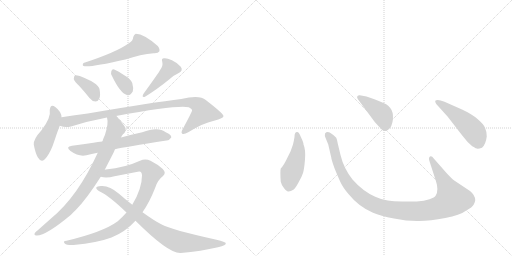
t = 0.00 s
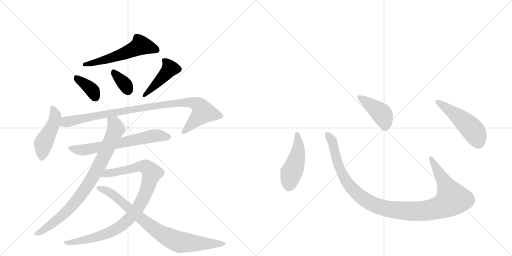
t = 2.15 s
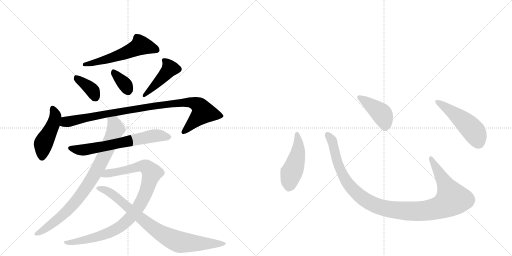
t = 4.31 s
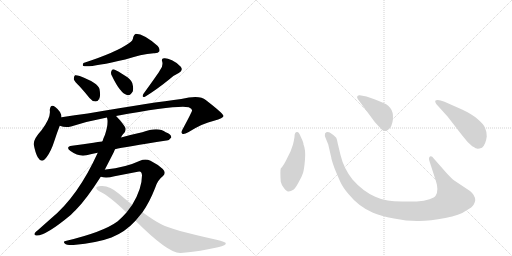
t = 6.46 s
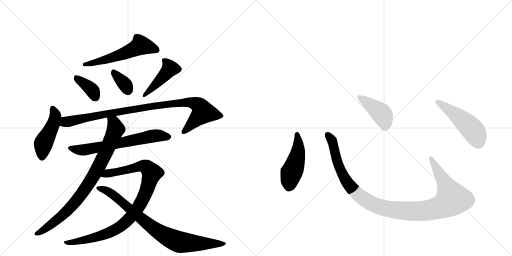
t = 8.61 s
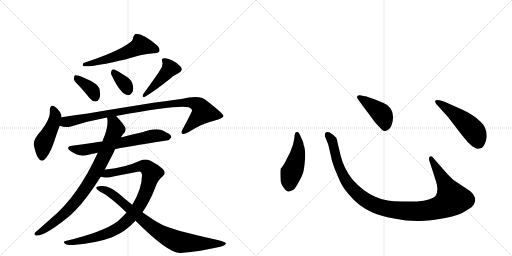
t = 10.77 s

The animated SVG that drew these frames (rendered in a browser with its animation timeline set to each time). Animation: 14 CSS @keyframes rules; one cycle of 10.77 s.

<svg version="1.1" viewBox="0 0 2048 1024" xmlns="http://www.w3.org/2000/svg">
  <g stroke="lightgray" stroke-dasharray="1,1" stroke-width="1" transform="scale(4, 4)">
    <line x1="0" y1="0" x2="256" y2="256"></line>
    <line x1="256" y1="0" x2="0" y2="256"></line>
    <line x1="128" y1="0" x2="128" y2="256"></line>
    <line x1="0" y1="128" x2="256" y2="128"></line>
    <line x1="256" y1="0" x2="512" y2="256"></line>
    <line x1="512" y1="0" x2="256" y2="256"></line>
    <line x1="384" y1="0" x2="384" y2="256"></line>
    <line x1="256" y1="128" x2="512" y2="128"></line>
  </g>
<g transform="scale(1, -1) translate(0, -850)">
   <style type="text/css">
    @keyframes keyframes0 {
      from {
       stroke: black;
       stroke-dashoffset: 560;
       stroke-width: 128;
       }
       65% {
       animation-timing-function: step-end;
       stroke: black;
       stroke-dashoffset: 0;
       stroke-width: 128;
       }
       to {
       stroke: black;
       stroke-width: 1024;
       }
       }
       #make-me-a-hanzi-animation-0 {
         animation: keyframes0 0.705729s both;
         animation-delay: 0.000000s;
         animation-timing-function: linear;
       }
    @keyframes keyframes1 {
      from {
       stroke: black;
       stroke-dashoffset: 370;
       stroke-width: 128;
       }
       55% {
       animation-timing-function: step-end;
       stroke: black;
       stroke-dashoffset: 0;
       stroke-width: 128;
       }
       to {
       stroke: black;
       stroke-width: 1024;
       }
       }
       #make-me-a-hanzi-animation-1 {
         animation: keyframes1 0.551107s both;
         animation-delay: 0.705729s;
         animation-timing-function: linear;
       }
    @keyframes keyframes2 {
      from {
       stroke: black;
       stroke-dashoffset: 346;
       stroke-width: 128;
       }
       53% {
       animation-timing-function: step-end;
       stroke: black;
       stroke-dashoffset: 0;
       stroke-width: 128;
       }
       to {
       stroke: black;
       stroke-width: 1024;
       }
       }
       #make-me-a-hanzi-animation-2 {
         animation: keyframes2 0.531576s both;
         animation-delay: 1.256836s;
         animation-timing-function: linear;
       }
    @keyframes keyframes3 {
      from {
       stroke: black;
       stroke-dashoffset: 436;
       stroke-width: 128;
       }
       59% {
       animation-timing-function: step-end;
       stroke: black;
       stroke-dashoffset: 0;
       stroke-width: 128;
       }
       to {
       stroke: black;
       stroke-width: 1024;
       }
       }
       #make-me-a-hanzi-animation-3 {
         animation: keyframes3 0.604818s both;
         animation-delay: 1.788411s;
         animation-timing-function: linear;
       }
    @keyframes keyframes4 {
      from {
       stroke: black;
       stroke-dashoffset: 458;
       stroke-width: 128;
       }
       60% {
       animation-timing-function: step-end;
       stroke: black;
       stroke-dashoffset: 0;
       stroke-width: 128;
       }
       to {
       stroke: black;
       stroke-width: 1024;
       }
       }
       #make-me-a-hanzi-animation-4 {
         animation: keyframes4 0.622721s both;
         animation-delay: 2.393229s;
         animation-timing-function: linear;
       }
    @keyframes keyframes5 {
      from {
       stroke: black;
       stroke-dashoffset: 962;
       stroke-width: 128;
       }
       76% {
       animation-timing-function: step-end;
       stroke: black;
       stroke-dashoffset: 0;
       stroke-width: 128;
       }
       to {
       stroke: black;
       stroke-width: 1024;
       }
       }
       #make-me-a-hanzi-animation-5 {
         animation: keyframes5 1.032878s both;
         animation-delay: 3.015951s;
         animation-timing-function: linear;
       }
    @keyframes keyframes6 {
      from {
       stroke: black;
       stroke-dashoffset: 654;
       stroke-width: 128;
       }
       68% {
       animation-timing-function: step-end;
       stroke: black;
       stroke-dashoffset: 0;
       stroke-width: 128;
       }
       to {
       stroke: black;
       stroke-width: 1024;
       }
       }
       #make-me-a-hanzi-animation-6 {
         animation: keyframes6 0.782227s both;
         animation-delay: 4.048828s;
         animation-timing-function: linear;
       }
    @keyframes keyframes7 {
      from {
       stroke: black;
       stroke-dashoffset: 843;
       stroke-width: 128;
       }
       73% {
       animation-timing-function: step-end;
       stroke: black;
       stroke-dashoffset: 0;
       stroke-width: 128;
       }
       to {
       stroke: black;
       stroke-width: 1024;
       }
       }
       #make-me-a-hanzi-animation-7 {
         animation: keyframes7 0.936035s both;
         animation-delay: 4.831055s;
         animation-timing-function: linear;
       }
    @keyframes keyframes8 {
      from {
       stroke: black;
       stroke-dashoffset: 951;
       stroke-width: 128;
       }
       76% {
       animation-timing-function: step-end;
       stroke: black;
       stroke-dashoffset: 0;
       stroke-width: 128;
       }
       to {
       stroke: black;
       stroke-width: 1024;
       }
       }
       #make-me-a-hanzi-animation-8 {
         animation: keyframes8 1.023926s both;
         animation-delay: 5.767090s;
         animation-timing-function: linear;
       }
    @keyframes keyframes9 {
      from {
       stroke: black;
       stroke-dashoffset: 832;
       stroke-width: 128;
       }
       73% {
       animation-timing-function: step-end;
       stroke: black;
       stroke-dashoffset: 0;
       stroke-width: 128;
       }
       to {
       stroke: black;
       stroke-width: 1024;
       }
       }
       #make-me-a-hanzi-animation-9 {
         animation: keyframes9 0.927083s both;
         animation-delay: 6.791016s;
         animation-timing-function: linear;
       }
    @keyframes keyframes10 {
      from {
       stroke: black;
       stroke-dashoffset: 474;
       stroke-width: 128;
       }
       61% {
       animation-timing-function: step-end;
       stroke: black;
       stroke-dashoffset: 0;
       stroke-width: 128;
       }
       to {
       stroke: black;
       stroke-width: 1024;
       }
       }
       #make-me-a-hanzi-animation-10 {
         animation: keyframes10 0.635742s both;
         animation-delay: 7.718099s;
         animation-timing-function: linear;
       }
    @keyframes keyframes11 {
      from {
       stroke: black;
       stroke-dashoffset: 1118;
       stroke-width: 128;
       }
       78% {
       animation-timing-function: step-end;
       stroke: black;
       stroke-dashoffset: 0;
       stroke-width: 128;
       }
       to {
       stroke: black;
       stroke-width: 1024;
       }
       }
       #make-me-a-hanzi-animation-11 {
         animation: keyframes11 1.159831s both;
         animation-delay: 8.353841s;
         animation-timing-function: linear;
       }
    @keyframes keyframes12 {
      from {
       stroke: black;
       stroke-dashoffset: 422;
       stroke-width: 128;
       }
       58% {
       animation-timing-function: step-end;
       stroke: black;
       stroke-dashoffset: 0;
       stroke-width: 128;
       }
       to {
       stroke: black;
       stroke-width: 1024;
       }
       }
       #make-me-a-hanzi-animation-12 {
         animation: keyframes12 0.593424s both;
         animation-delay: 9.513672s;
         animation-timing-function: linear;
       }
    @keyframes keyframes13 {
      from {
       stroke: black;
       stroke-dashoffset: 501;
       stroke-width: 128;
       }
       62% {
       animation-timing-function: step-end;
       stroke: black;
       stroke-dashoffset: 0;
       stroke-width: 128;
       }
       to {
       stroke: black;
       stroke-width: 1024;
       }
       }
       #make-me-a-hanzi-animation-13 {
         animation: keyframes13 0.657715s both;
         animation-delay: 10.107096s;
         animation-timing-function: linear;
       }
</style>
<path d="M 517 678 Q 466 641 334 598 Q 328 589 334 586 Q 358 579 501 612 Q 564 633 615 637 Q 633 636 637 644 Q 641 654 631 666 Q 577 714 543 715 Q 536 712 533 702 Q 532 687 517 678 Z" fill="lightgray"></path> 
<path d="M 319 504 Q 338 483 358 458 Q 368 445 382 444 Q 392 444 397 455 Q 403 467 398 494 Q 392 518 319 546 Q 306 550 300 549 Q 296 546 295 534 Q 298 524 319 504 Z" fill="lightgray"></path> 
<path d="M 448 546 Q 481 477 508 470 Q 521 466 531 484 Q 535 497 529 518 Q 522 534 502 546 Q 471 567 457 572 Q 448 575 445 564 Q 442 555 448 546 Z" fill="lightgray"></path> 
<path d="M 641 571 Q 635 559 574 475 Q 565 459 580 463 Q 626 491 679 534 Q 695 549 715 558 Q 734 568 723 583 Q 711 598 688 609 Q 666 619 656 617 Q 644 616 649 603 Q 653 587 641 571 Z" fill="lightgray"></path> 
<path d="M 246 381 Q 246 403 221 422 Q 202 437 199 410 Q 205 380 166 329 Q 133 293 135 272 Q 141 239 151 221 Q 167 193 187 222 Q 205 247 217 285 Q 229 322 239 347 L 246 381 Z" fill="lightgray"></path> 
<path d="M 464 386 Q 710 431 755 421 Q 770 414 768 407 Q 768 403 730 332 Q 723 319 729 315 Q 736 311 753 321 Q 810 357 856 367 Q 895 377 894 386 Q 893 396 823 450 Q 799 471 725 454 Q 614 441 351 396 Q 299 389 246 381 C 216 377 210 354 239 347 Q 261 338 284 344 Q 353 366 428 380 L 464 386 Z" fill="lightgray"></path> 
<path d="M 460 253 Q 499 262 666 288 Q 676 287 685 300 Q 686 312 663 321 Q 633 345 569 321 Q 527 312 484 300 L 409 284 Q 391 283 374 279 Q 334 273 288 267 Q 260 263 282 246 Q 315 222 346 229 Q 365 235 391 239 L 460 253 Z" fill="lightgray"></path> 
<path d="M 419 171 L 454 239 L 460 253 L 484 300 Q 487 307 492 313 Q 505 323 502 338 Q 493 356 464 386 C 444 408 425 410 428 380 Q 435 356 420 311 Q 414 299 410 285 Q 409 285 409 284 L 391 239 Q 312 65 204 -24 L 151 -71 Q 144 -75 140 -81 Q 134 -91 145 -92 Q 181 -95 284 -9 Q 293 1 303 10 Q 345 52 403 143 L 419 171 Z" fill="lightgray"></path> 
<path d="M 570 1 Q 598 41 620 97 Q 630 130 651 145 Q 667 158 651 174 Q 632 192 602 207 Q 581 217 560 207 Q 502 180 423 172 Q 420 172 419 171 C 389 167 373 147 403 143 Q 425 136 458 145 L 551 163 Q 567 169 568 149 Q 568 95 529 31 L 506 0 Q 490 -18 471 -35 Q 413 -78 266 -113 Q 250 -114 259 -124 Q 266 -131 294 -130 Q 390 -121 446 -100 Q 501 -78 542 -33 L 570 1 Z" fill="lightgray"></path> 
<path d="M 542 -33 Q 675 -166 723 -162 Q 805 -155 872 -139 Q 906 -132 903 -122 Q 902 -118 866 -109 Q 685 -69 645 -47 Q 620 -35 570 1 L 529 31 Q 502 52 476 75 Q 437 109 404 106 Q 388 105 385 100 Q 384 93 399 84 Q 435 68 506 0 L 542 -33 Z" fill="lightgray"></path> 
<path d="M 1178 302 Q 1176 289 1172 272 L 1162 244 L 1149 218 Q 1135 188 1123 176 Q 1120 166 1123 123 Q 1125 113 1135 99 Q 1146 84 1153 84 Q 1161 83 1175 92 Q 1182 98 1194 120 Q 1207 142 1212 158 Q 1217 174 1220 213 Q 1223 252 1214 272 Q 1215 278 1203 303 Q 1196 322 1189 322 Q 1178 323 1178 302 Z" fill="lightgray"></path> 
<path d="M 1786 158 L 1735 216 Q 1727 228 1720 224 Q 1713 219 1718 205 L 1743 128 Q 1756 90 1743 68 Q 1739 60 1718 53 Q 1697 45 1667 44 L 1608 44 Q 1573 45 1551 48 Q 1529 50 1501 63 Q 1451 85 1410 132 Q 1375 176 1362 230 L 1351 276 Q 1348 293 1345 299 Q 1338 308 1319 320 Q 1307 325 1300 316 Q 1298 308 1302 299 L 1313 272 L 1325 220 Q 1325 214 1338 177 Q 1354 138 1363 119 Q 1372 100 1393 75 Q 1435 23 1492 -1 Q 1521 -14 1576 -24 Q 1631 -35 1676 -34 Q 1721 -34 1781 -22 Q 1841 -10 1862 6 Q 1891 22 1895 32 Q 1900 42 1901 49 Q 1901 69 1880 86 L 1817 128 Q 1805 137 1786 158 Z" fill="lightgray"></path> 
<path d="M 1431 454 L 1499 362 Q 1518 341 1526 333 Q 1535 324 1542 326 Q 1563 330 1570 362 Q 1581 419 1534 438 Q 1504 452 1489 456 L 1466 464 L 1439 469 Q 1434 470 1430 466 Q 1426 462 1431 454 Z" fill="lightgray"></path> 
<path d="M 1791 383 L 1849 308 Q 1870 280 1889 265 Q 1906 255 1910 255 Q 1914 254 1928 259 Q 1943 272 1947 304 Q 1947 324 1940 339 Q 1934 354 1910 374 Q 1887 394 1848 412 L 1778 443 Q 1749 455 1741 447 Q 1739 444 1745 434 L 1791 383 Z" fill="lightgray"></path> 
      <clipPath id="make-me-a-hanzi-clip-0">
      <path d="M 517 678 Q 466 641 334 598 Q 328 589 334 586 Q 358 579 501 612 Q 564 633 615 637 Q 633 636 637 644 Q 641 654 631 666 Q 577 714 543 715 Q 536 712 533 702 Q 532 687 517 678 Z" fill="lightgray"></path>
      </clipPath>
      <path clip-path="url(#make-me-a-hanzi-clip-0)" d="M 627 650 L 561 667 L 461 622 L 338 592 " fill="none" id="make-me-a-hanzi-animation-0" stroke-dasharray="432 864" stroke-linecap="round"></path>

      <clipPath id="make-me-a-hanzi-clip-1">
      <path d="M 319 504 Q 338 483 358 458 Q 368 445 382 444 Q 392 444 397 455 Q 403 467 398 494 Q 392 518 319 546 Q 306 550 300 549 Q 296 546 295 534 Q 298 524 319 504 Z" fill="lightgray"></path>
      </clipPath>
      <path clip-path="url(#make-me-a-hanzi-clip-1)" d="M 304 539 L 371 486 L 382 460 " fill="none" id="make-me-a-hanzi-animation-1" stroke-dasharray="242 484" stroke-linecap="round"></path>

      <clipPath id="make-me-a-hanzi-clip-2">
      <path d="M 448 546 Q 481 477 508 470 Q 521 466 531 484 Q 535 497 529 518 Q 522 534 502 546 Q 471 567 457 572 Q 448 575 445 564 Q 442 555 448 546 Z" fill="lightgray"></path>
      </clipPath>
      <path clip-path="url(#make-me-a-hanzi-clip-2)" d="M 456 560 L 499 514 L 512 490 " fill="none" id="make-me-a-hanzi-animation-2" stroke-dasharray="218 436" stroke-linecap="round"></path>

      <clipPath id="make-me-a-hanzi-clip-3">
      <path d="M 641 571 Q 635 559 574 475 Q 565 459 580 463 Q 626 491 679 534 Q 695 549 715 558 Q 734 568 723 583 Q 711 598 688 609 Q 666 619 656 617 Q 644 616 649 603 Q 653 587 641 571 Z" fill="lightgray"></path>
      </clipPath>
      <path clip-path="url(#make-me-a-hanzi-clip-3)" d="M 660 606 L 679 574 L 603 492 L 585 482 L 583 472 " fill="none" id="make-me-a-hanzi-animation-3" stroke-dasharray="308 616" stroke-linecap="round"></path>

      <clipPath id="make-me-a-hanzi-clip-4">
      <path d="M 246 381 Q 246 403 221 422 Q 202 437 199 410 Q 205 380 166 329 Q 133 293 135 272 Q 141 239 151 221 Q 167 193 187 222 Q 205 247 217 285 Q 229 322 239 347 L 246 381 Z" fill="lightgray"></path>
      </clipPath>
      <path clip-path="url(#make-me-a-hanzi-clip-4)" d="M 211 415 L 221 380 L 202 328 L 172 272 L 168 225 " fill="none" id="make-me-a-hanzi-animation-4" stroke-dasharray="330 660" stroke-linecap="round"></path>

      <clipPath id="make-me-a-hanzi-clip-5">
      <path d="M 464 386 Q 710 431 755 421 Q 770 414 768 407 Q 768 403 730 332 Q 723 319 729 315 Q 736 311 753 321 Q 810 357 856 367 Q 895 377 894 386 Q 893 396 823 450 Q 799 471 725 454 Q 614 441 351 396 Q 299 389 246 381 C 216 377 210 354 239 347 Q 261 338 284 344 Q 353 366 428 380 L 464 386 Z" fill="lightgray"></path>
      </clipPath>
      <path clip-path="url(#make-me-a-hanzi-clip-5)" d="M 248 351 L 264 362 L 364 384 L 466 402 L 475 399 L 484 406 L 499 404 L 554 417 L 740 440 L 785 434 L 809 411 L 811 399 L 734 321 " fill="none" id="make-me-a-hanzi-animation-5" stroke-dasharray="834 1668" stroke-linecap="round"></path>

      <clipPath id="make-me-a-hanzi-clip-6">
      <path d="M 460 253 Q 499 262 666 288 Q 676 287 685 300 Q 686 312 663 321 Q 633 345 569 321 Q 527 312 484 300 L 409 284 Q 391 283 374 279 Q 334 273 288 267 Q 260 263 282 246 Q 315 222 346 229 Q 365 235 391 239 L 460 253 Z" fill="lightgray"></path>
      </clipPath>
      <path clip-path="url(#make-me-a-hanzi-clip-6)" d="M 283 257 L 337 250 L 604 305 L 639 308 L 674 302 " fill="none" id="make-me-a-hanzi-animation-6" stroke-dasharray="526 1052" stroke-linecap="round"></path>

      <clipPath id="make-me-a-hanzi-clip-7">
      <path d="M 419 171 L 454 239 L 460 253 L 484 300 Q 487 307 492 313 Q 505 323 502 338 Q 493 356 464 386 C 444 408 425 410 428 380 Q 435 356 420 311 Q 414 299 410 285 Q 409 285 409 284 L 391 239 Q 312 65 204 -24 L 151 -71 Q 144 -75 140 -81 Q 134 -91 145 -92 Q 181 -95 284 -9 Q 293 1 303 10 Q 345 52 403 143 L 419 171 Z" fill="lightgray"></path>
      </clipPath>
      <path clip-path="url(#make-me-a-hanzi-clip-7)" d="M 435 376 L 455 359 L 463 334 L 419 231 L 367 133 L 321 67 L 262 -1 L 170 -73 L 148 -84 " fill="none" id="make-me-a-hanzi-animation-7" stroke-dasharray="715 1430" stroke-linecap="round"></path>

      <clipPath id="make-me-a-hanzi-clip-8">
      <path d="M 570 1 Q 598 41 620 97 Q 630 130 651 145 Q 667 158 651 174 Q 632 192 602 207 Q 581 217 560 207 Q 502 180 423 172 Q 420 172 419 171 C 389 167 373 147 403 143 Q 425 136 458 145 L 551 163 Q 567 169 568 149 Q 568 95 529 31 L 506 0 Q 490 -18 471 -35 Q 413 -78 266 -113 Q 250 -114 259 -124 Q 266 -131 294 -130 Q 390 -121 446 -100 Q 501 -78 542 -33 L 570 1 Z" fill="lightgray"></path>
      </clipPath>
      <path clip-path="url(#make-me-a-hanzi-clip-8)" d="M 410 145 L 433 157 L 574 186 L 594 175 L 607 154 L 580 71 L 560 32 L 528 -12 L 490 -50 L 410 -91 L 354 -107 L 265 -120 " fill="none" id="make-me-a-hanzi-animation-8" stroke-dasharray="823 1646" stroke-linecap="round"></path>

      <clipPath id="make-me-a-hanzi-clip-9">
      <path d="M 542 -33 Q 675 -166 723 -162 Q 805 -155 872 -139 Q 906 -132 903 -122 Q 902 -118 866 -109 Q 685 -69 645 -47 Q 620 -35 570 1 L 529 31 Q 502 52 476 75 Q 437 109 404 106 Q 388 105 385 100 Q 384 93 399 84 Q 435 68 506 0 L 542 -33 Z" fill="lightgray"></path>
      </clipPath>
      <path clip-path="url(#make-me-a-hanzi-clip-9)" d="M 391 98 L 421 90 L 458 68 L 586 -43 L 682 -104 L 720 -119 L 898 -124 " fill="none" id="make-me-a-hanzi-animation-9" stroke-dasharray="704 1408" stroke-linecap="round"></path>

      <clipPath id="make-me-a-hanzi-clip-10">
      <path d="M 1178 302 Q 1176 289 1172 272 L 1162 244 L 1149 218 Q 1135 188 1123 176 Q 1120 166 1123 123 Q 1125 113 1135 99 Q 1146 84 1153 84 Q 1161 83 1175 92 Q 1182 98 1194 120 Q 1207 142 1212 158 Q 1217 174 1220 213 Q 1223 252 1214 272 Q 1215 278 1203 303 Q 1196 322 1189 322 Q 1178 323 1178 302 Z" fill="lightgray"></path>
      </clipPath>
      <path clip-path="url(#make-me-a-hanzi-clip-10)" d="M 1188 313 L 1193 250 L 1159 135 L 1155 100 " fill="none" id="make-me-a-hanzi-animation-10" stroke-dasharray="346 692" stroke-linecap="round"></path>

      <clipPath id="make-me-a-hanzi-clip-11">
      <path d="M 1786 158 L 1735 216 Q 1727 228 1720 224 Q 1713 219 1718 205 L 1743 128 Q 1756 90 1743 68 Q 1739 60 1718 53 Q 1697 45 1667 44 L 1608 44 Q 1573 45 1551 48 Q 1529 50 1501 63 Q 1451 85 1410 132 Q 1375 176 1362 230 L 1351 276 Q 1348 293 1345 299 Q 1338 308 1319 320 Q 1307 325 1300 316 Q 1298 308 1302 299 L 1313 272 L 1325 220 Q 1325 214 1338 177 Q 1354 138 1363 119 Q 1372 100 1393 75 Q 1435 23 1492 -1 Q 1521 -14 1576 -24 Q 1631 -35 1676 -34 Q 1721 -34 1781 -22 Q 1841 -10 1862 6 Q 1891 22 1895 32 Q 1900 42 1901 49 Q 1901 69 1880 86 L 1817 128 Q 1805 137 1786 158 Z" fill="lightgray"></path>
      </clipPath>
      <path clip-path="url(#make-me-a-hanzi-clip-11)" d="M 1309 311 L 1331 279 L 1351 193 L 1391 116 L 1462 49 L 1498 30 L 1543 16 L 1619 6 L 1710 8 L 1764 22 L 1809 54 L 1724 217 " fill="none" id="make-me-a-hanzi-animation-11" stroke-dasharray="990 1980" stroke-linecap="round"></path>

      <clipPath id="make-me-a-hanzi-clip-12">
      <path d="M 1431 454 L 1499 362 Q 1518 341 1526 333 Q 1535 324 1542 326 Q 1563 330 1570 362 Q 1581 419 1534 438 Q 1504 452 1489 456 L 1466 464 L 1439 469 Q 1434 470 1430 466 Q 1426 462 1431 454 Z" fill="lightgray"></path>
      </clipPath>
      <path clip-path="url(#make-me-a-hanzi-clip-12)" d="M 1437 461 L 1526 395 L 1540 362 L 1540 343 " fill="none" id="make-me-a-hanzi-animation-12" stroke-dasharray="294 588" stroke-linecap="round"></path>

      <clipPath id="make-me-a-hanzi-clip-13">
      <path d="M 1791 383 L 1849 308 Q 1870 280 1889 265 Q 1906 255 1910 255 Q 1914 254 1928 259 Q 1943 272 1947 304 Q 1947 324 1940 339 Q 1934 354 1910 374 Q 1887 394 1848 412 L 1778 443 Q 1749 455 1741 447 Q 1739 444 1745 434 L 1791 383 Z" fill="lightgray"></path>
      </clipPath>
      <path clip-path="url(#make-me-a-hanzi-clip-13)" d="M 1748 442 L 1828 387 L 1887 334 L 1902 314 L 1912 272 " fill="none" id="make-me-a-hanzi-animation-13" stroke-dasharray="373 746" stroke-linecap="round"></path>

</g>
</svg>
